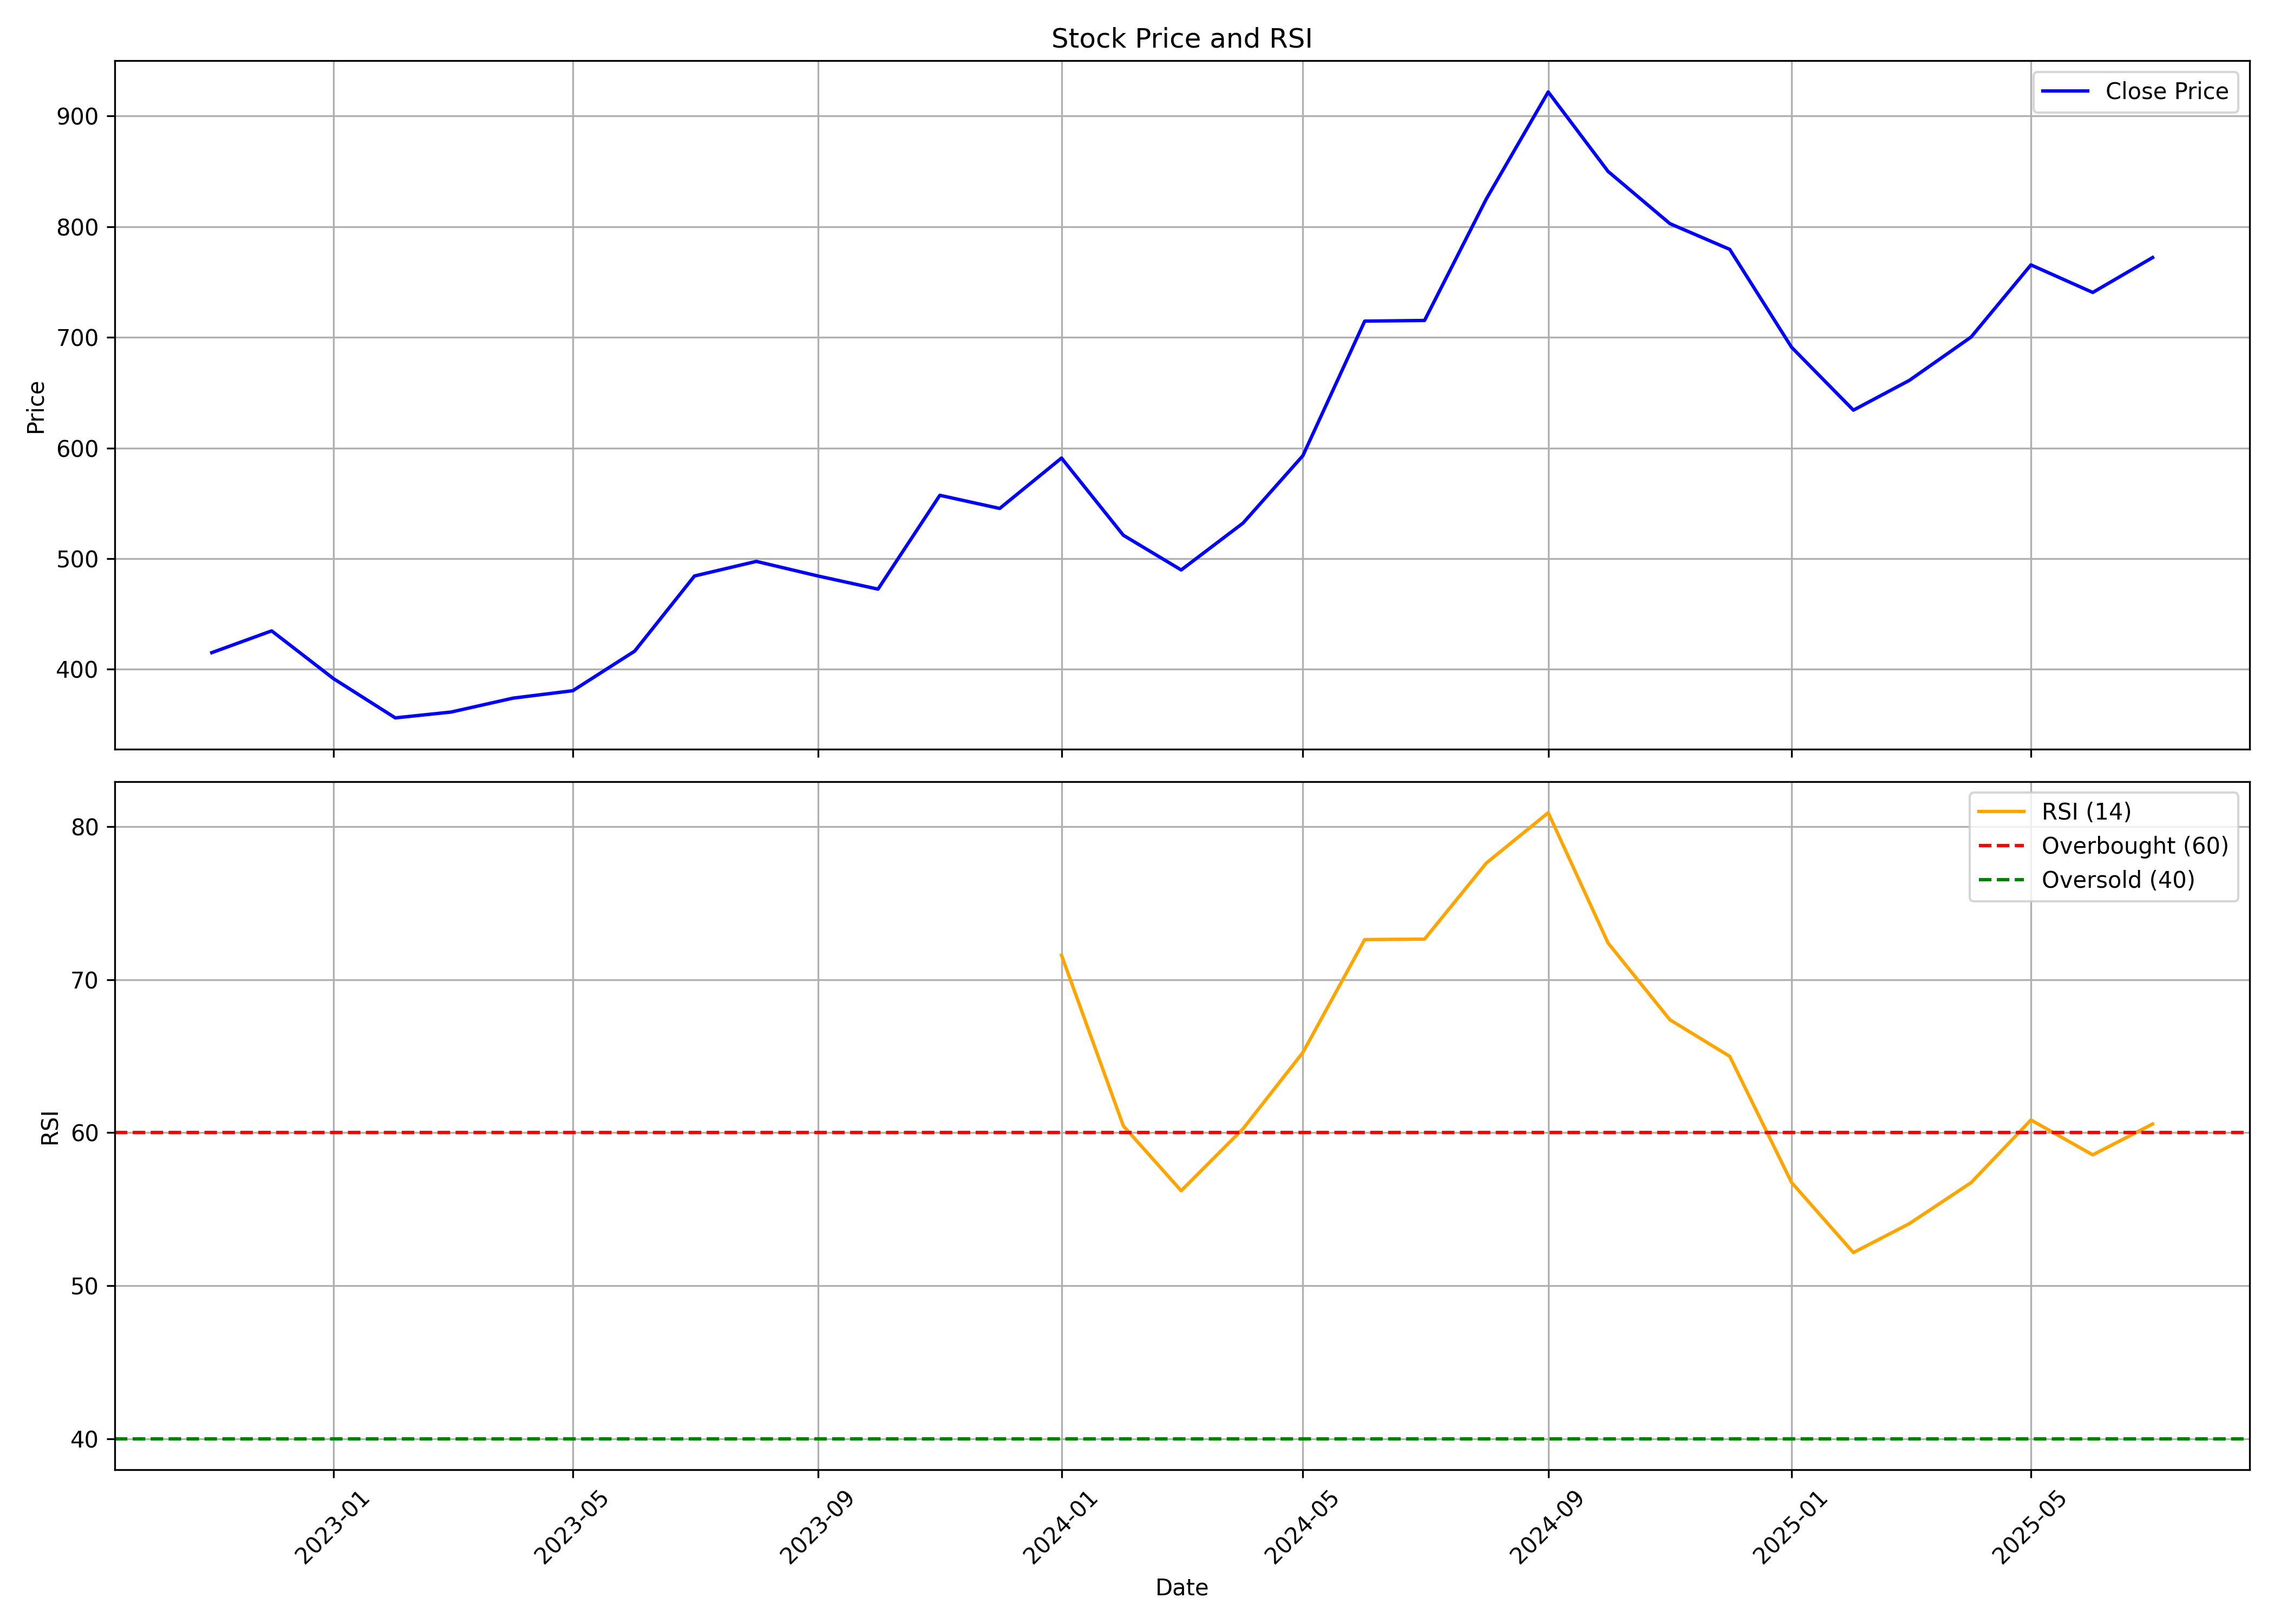

Source data for this figure (header and first rows):
, date, symbol, open, high, low, close, volume, rsi
0, 2022-11-01, BIKAJI, 321.7, 445.3, 302, 415, 76001940, 
1, 2022-12-01, BIKAJI, 418.6, 445.3, 344, 434.7, 16669315, 
2, 2023-01-01, BIKAJI, 434.7, 445.9, 378.6, 391.6, 10237977, 
3, 2023-02-01, BIKAJI, 398.4, 399.6, 346.7, 356.1, 5088008, 
4, 2023-03-01, BIKAJI, 357.7, 373.3, 340.1, 361.4, 3128053, 
5, 2023-04-01, BIKAJI, 361.4, 394.4, 347.2, 373.9, 4745041, 
6, 2023-05-01, BIKAJI, 373.9, 401.6, 361.8, 380.7, 9985321, 
7, 2023-06-01, BIKAJI, 380.7, 445.8, 374.3, 416.4, 17576465, 
8, 2023-07-01, BIKAJI, 419.2, 491.2, 402.7, 484.3, 15169879, 
9, 2023-08-01, BIKAJI, 487.3, 508.3, 462, 497.5, 11276908, 
10, 2023-09-01, BIKAJI, 499.3, 532.3, 468.3, 484.3, 13399570, 
11, 2023-10-01, BIKAJI, 484.3, 495.7, 449.6, 472.4, 5031961, 
12, 2023-11-01, BIKAJI, 473.8, 563.7, 466.4, 557.2, 10590220, 
13, 2023-12-01, BIKAJI, 563.2, 579.2, 519.3, 545.3, 6411038, 
14, 2024-01-01, BIKAJI, 545.2, 605.1, 542.3, 590.9, 7192582, 71.6
15, 2024-02-01, BIKAJI, 595.2, 598.1, 512.3, 521.1, 10697046, 60.44
16, 2024-03-01, BIKAJI, 527.2, 541.2, 475.4, 489.8, 4495050, 56.2
17, 2024-04-01, BIKAJI, 494.3, 558.9, 490.2, 532.1, 4938287, 60.26
18, 2024-05-01, BIKAJI, 532.1, 596.8, 504.3, 593, 10191261, 65.24
19, 2024-06-01, BIKAJI, 604.2, 746, 539.8, 714.6, 14285193, 72.62
20, 2024-07-01, BIKAJI, 717.5, 739.0, 685.2, 715.2, 7890088, 72.65
21, 2024-08-01, BIKAJI, 718.0, 895.0, 695.7, 825.1, 20732500, 77.63
22, 2024-09-01, BIKAJI, 828.6, 1008, 820.0, 921.7, 18117637, 80.91
23, 2024-10-01, BIKAJI, 923, 965.0, 822.8, 849.9, 12296711, 72.4
24, 2024-11-01, BIKAJI, 850.0, 899.0, 718, 802.7, 5414887, 67.38
25, 2024-12-01, BIKAJI, 766.1, 864.0, 757.1, 779.5, 7838183, 64.99
26, 2025-01-01, BIKAJI, 779.5, 780, 630, 691.0, 5909170, 56.75
27, 2025-02-01, BIKAJI, 690.0, 766.0, 558.8, 634.2, 15732326, 52.17
28, 2025-03-01, BIKAJI, 632.0, 718.5, 601.0, 661.0, 6561208, 54.05
29, 2025-04-01, BIKAJI, 671.2, 756, 610.6, 700.2, 6361884, 56.74
30, 2025-05-01, BIKAJI, 700.2, 776.2, 652.6, 765.4, 6012442, 60.83
31, 2025-06-01, BIKAJI, 762.3, 795.8, 695.0, 740.5, 4172020, 58.55
32, 2025-07-01, BIKAJI, 738.8, 814.7, 717.8, 772, 6686229, 60.57
